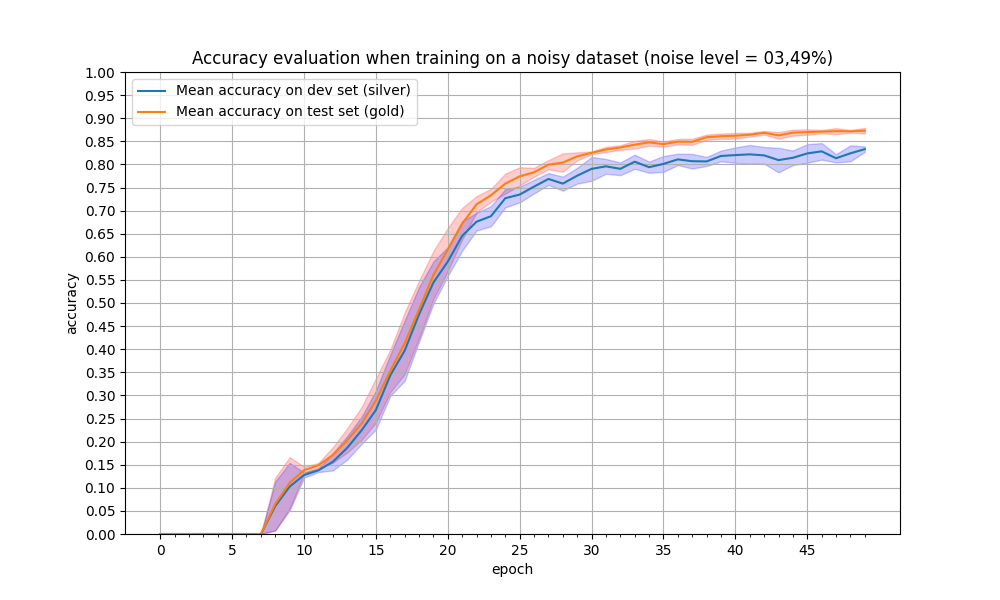

Source data for this figure (header and first rows):
epoch, train_acc_1011, train_acc_123, train_acc_42, train_acc_456, train_acc_789, test_acc_1011, test_acc_123, test_acc_42, test_acc_456, test_acc_789, mean_train_acc, mean_test_acc, min_std_train, max_std_train, min_std_test, max_std_test
0, 0.0, 0.0, 0.0, 0.0, 0.0, 0.0, 0.0, 0.0, 0.0, 0.0, 0.0, 0.0, 0.0, 0.0, 0.0, 0.0
1, 0.0, 0.0, 0.0, 0.0, 0.0, 0.0, 0.0, 0.0, 0.0, 0.0, 0.0, 0.0, 0.0, 0.0, 0.0, 0.0
2, 0.0, 0.0, 0.0, 0.0, 0.0, 0.0, 0.0, 0.0, 0.0, 0.0, 0.0, 0.0, 0.0, 0.0, 0.0, 0.0
3, 0.0, 0.0, 0.0, 0.0, 0.0, 0.0, 0.0, 0.0, 0.0, 0.0, 0.0, 0.0, 0.0, 0.0, 0.0, 0.0
4, 0.0, 0.0, 0.0, 0.0, 0.0, 0.0, 0.0, 0.0, 0.0, 0.0, 0.0, 0.0, 0.0, 0.0, 0.0, 0.0
5, 0.0, 0.0, 0.0, 0.0, 0.0, 0.0, 0.0, 0.0, 0.0, 0.0, 0.0, 0.0, 0.0, 0.0, 0.0, 0.0
6, 0.0, 0.0, 0.0, 0.0, 0.0, 0.0, 0.0, 0.0, 0.0, 0.0, 0.0, 0.0, 0.0, 0.0, 0.0, 0.0
7, 0.0, 0.0, 0.0, 0.0, 0.0, 0.0, 0.0, 0.0, 0.0, 0.0, 0.0, 0.0, 0.0, 0.0, 0.0, 0.0
8, 0.0, 0.121, 0.116, 0.06578, 0.0, 0.0, 0.1229, 0.1317, 0.0706, 0.0, 0.06055, 0.06504, 0.007974, 0.1221, 0.007474, 0.1136
9, 0.1228, 0.1317, 0.1251, 0.1332, 0.0, 0.1352, 0.1417, 0.138, 0.1398, 0.0, 0.1026, 0.1109, 0.05543, 0.1665, 0.05114, 0.154
10, 0.1332, 0.1327, 0.1241, 0.1292, 0.1182, 0.1432, 0.1427, 0.1404, 0.1411, 0.1234, 0.1275, 0.1382, 0.1307, 0.1456, 0.1218, 0.1332
11, 0.1357, 0.1441, 0.1332, 0.1395, 0.1364, 0.1452, 0.1552, 0.1487, 0.1533, 0.1411, 0.1378, 0.1487, 0.1435, 0.1539, 0.1341, 0.1415
12, 0.1477, 0.1534, 0.1502, 0.1917, 0.1374, 0.1663, 0.1729, 0.1669, 0.1999, 0.1486, 0.1561, 0.1709, 0.1543, 0.1875, 0.1375, 0.1747
13, 0.1804, 0.2239, 0.1928, 0.1897, 0.1449, 0.1932, 0.2409, 0.207, 0.2106, 0.1604, 0.1863, 0.2024, 0.1763, 0.2286, 0.161, 0.2117
14, 0.2141, 0.254, 0.233, 0.2475, 0.1723, 0.2195, 0.2755, 0.2489, 0.2715, 0.1804, 0.2242, 0.2392, 0.2037, 0.2747, 0.1949, 0.2535
15, 0.2557, 0.3122, 0.2952, 0.2857, 0.1929, 0.2802, 0.3226, 0.3293, 0.3135, 0.1991, 0.2683, 0.2889, 0.241, 0.3369, 0.2264, 0.3103
16, 0.3621, 0.3509, 0.3632, 0.3844, 0.2572, 0.3575, 0.3617, 0.3947, 0.3853, 0.2655, 0.3436, 0.3529, 0.307, 0.3988, 0.299, 0.3881
17, 0.4339, 0.39, 0.4579, 0.4282, 0.2738, 0.4507, 0.4171, 0.4694, 0.4428, 0.2835, 0.3968, 0.4127, 0.346, 0.4794, 0.3316, 0.462
18, 0.5057, 0.4783, 0.5468, 0.4784, 0.3681, 0.5175, 0.4749, 0.5663, 0.4941, 0.3781, 0.4755, 0.4862, 0.4241, 0.5483, 0.4162, 0.5347
19, 0.5841, 0.5448, 0.5969, 0.5272, 0.4683, 0.598, 0.5363, 0.6267, 0.5662, 0.4756, 0.5443, 0.5606, 0.5084, 0.6127, 0.4986, 0.5899
20, 0.6039, 0.5939, 0.6199, 0.6013, 0.5294, 0.6181, 0.5965, 0.6865, 0.6335, 0.5433, 0.5897, 0.6156, 0.5688, 0.6624, 0.5584, 0.621
21, 0.6606, 0.6203, 0.6983, 0.6372, 0.6093, 0.6876, 0.6538, 0.7261, 0.6675, 0.6235, 0.6452, 0.6717, 0.6374, 0.706, 0.6134, 0.6769
22, 0.6936, 0.6892, 0.6892, 0.6638, 0.6443, 0.7207, 0.7211, 0.7306, 0.7155, 0.6798, 0.676, 0.7135, 0.696, 0.7311, 0.657, 0.6951
23, 0.6955, 0.7186, 0.6987, 0.6581, 0.6681, 0.7316, 0.7263, 0.7604, 0.724, 0.7235, 0.6878, 0.7332, 0.7192, 0.7471, 0.6659, 0.7097
24, 0.7258, 0.7403, 0.7075, 0.7565, 0.704, 0.775, 0.753, 0.7792, 0.766, 0.7188, 0.7268, 0.7584, 0.7367, 0.7801, 0.707, 0.7466
25, 0.7607, 0.7132, 0.7332, 0.7455, 0.7209, 0.7581, 0.7784, 0.8018, 0.7862, 0.7462, 0.7347, 0.7741, 0.7543, 0.794, 0.7177, 0.7517
26, 0.7572, 0.7376, 0.7335, 0.7738, 0.7575, 0.7808, 0.7688, 0.7936, 0.7938, 0.7782, 0.7519, 0.783, 0.7735, 0.7926, 0.7372, 0.7666
27, 0.7809, 0.7604, 0.7504, 0.7851, 0.7657, 0.7962, 0.7881, 0.8076, 0.8141, 0.7912, 0.7685, 0.7994, 0.7896, 0.8093, 0.7556, 0.7813
28, 0.7642, 0.739, 0.7629, 0.7814, 0.7444, 0.81, 0.7706, 0.8298, 0.8139, 0.7957, 0.7584, 0.804, 0.7841, 0.8239, 0.7432, 0.7736
29, 0.7868, 0.7858, 0.7423, 0.7874, 0.7755, 0.8066, 0.8076, 0.8261, 0.8258, 0.8209, 0.7755, 0.8174, 0.8088, 0.826, 0.7584, 0.7927
30, 0.8155, 0.7931, 0.7406, 0.8013, 0.8012, 0.8282, 0.8242, 0.8285, 0.8238, 0.8206, 0.7904, 0.8251, 0.8221, 0.828, 0.7645, 0.8162
31, 0.823, 0.7968, 0.7731, 0.7944, 0.7918, 0.8368, 0.8212, 0.8357, 0.8336, 0.8341, 0.7958, 0.8323, 0.8266, 0.8379, 0.7798, 0.8118
32, 0.8161, 0.7904, 0.7758, 0.7817, 0.7882, 0.837, 0.8358, 0.8458, 0.8315, 0.8329, 0.7905, 0.8366, 0.8316, 0.8416, 0.7766, 0.8043
33, 0.8243, 0.7878, 0.7903, 0.8223, 0.8045, 0.8519, 0.8272, 0.8469, 0.8443, 0.8433, 0.8058, 0.8427, 0.8344, 0.851, 0.7905, 0.8212
34, 0.8133, 0.8015, 0.7846, 0.7794, 0.7911, 0.8516, 0.8397, 0.8537, 0.8553, 0.838, 0.794, 0.8477, 0.8404, 0.855, 0.7818, 0.8061
35, 0.8177, 0.8068, 0.7883, 0.7744, 0.8182, 0.8509, 0.838, 0.8436, 0.837, 0.8503, 0.8011, 0.844, 0.8381, 0.8498, 0.7839, 0.8183
36, 0.8202, 0.8239, 0.7886, 0.812, 0.8097, 0.85, 0.841, 0.8519, 0.8583, 0.8446, 0.8109, 0.8492, 0.8432, 0.8551, 0.7986, 0.8231
37, 0.8149, 0.8148, 0.7765, 0.8066, 0.8215, 0.8561, 0.8428, 0.8397, 0.8513, 0.8548, 0.8069, 0.8489, 0.8424, 0.8555, 0.7909, 0.8228
38, 0.8095, 0.7881, 0.8096, 0.8073, 0.8176, 0.8547, 0.8498, 0.863, 0.8648, 0.8622, 0.8064, 0.8589, 0.8532, 0.8646, 0.7966, 0.8162
39, 0.8309, 0.8142, 0.7981, 0.8272, 0.8208, 0.8607, 0.8514, 0.8667, 0.8672, 0.8591, 0.8183, 0.861, 0.8552, 0.8668, 0.8067, 0.8298
40, 0.8127, 0.8366, 0.8035, 0.8046, 0.8433, 0.8672, 0.8511, 0.869, 0.8607, 0.8623, 0.8201, 0.8621, 0.8558, 0.8683, 0.8035, 0.8368
41, 0.8454, 0.8038, 0.793, 0.8399, 0.8267, 0.8699, 0.857, 0.8644, 0.8646, 0.8657, 0.8218, 0.8643, 0.8602, 0.8685, 0.8015, 0.8421
42, 0.8464, 0.8259, 0.8201, 0.8153, 0.7901, 0.8745, 0.8617, 0.8696, 0.8677, 0.8686, 0.8195, 0.8684, 0.8643, 0.8725, 0.8014, 0.8377
43, 0.84, 0.7707, 0.7876, 0.8139, 0.8342, 0.866, 0.8506, 0.863, 0.8727, 0.8617, 0.8093, 0.8628, 0.8556, 0.87, 0.7827, 0.8359
44, 0.8262, 0.7971, 0.8262, 0.793, 0.829, 0.8706, 0.8639, 0.8682, 0.88, 0.861, 0.8143, 0.8687, 0.8622, 0.8753, 0.7985, 0.8301
45, 0.8221, 0.7971, 0.8201, 0.8595, 0.8202, 0.8761, 0.8605, 0.8709, 0.8761, 0.8662, 0.8238, 0.87, 0.864, 0.876, 0.8037, 0.8439
46, 0.823, 0.8296, 0.8356, 0.799, 0.8541, 0.8688, 0.8662, 0.8756, 0.8747, 0.8693, 0.8283, 0.8709, 0.8673, 0.8745, 0.8103, 0.8462
47, 0.8073, 0.8148, 0.8049, 0.8299, 0.8097, 0.863, 0.8657, 0.8763, 0.8802, 0.8747, 0.8133, 0.872, 0.8654, 0.8785, 0.8044, 0.8222
48, 0.8328, 0.8148, 0.7954, 0.8319, 0.845, 0.8677, 0.8696, 0.876, 0.874, 0.8711, 0.824, 0.8717, 0.8687, 0.8747, 0.8068, 0.8412
49, 0.835, 0.8285, 0.8292, 0.8282, 0.844, 0.8779, 0.8618, 0.8779, 0.8755, 0.8714, 0.833, 0.8729, 0.8669, 0.8789, 0.827, 0.839
